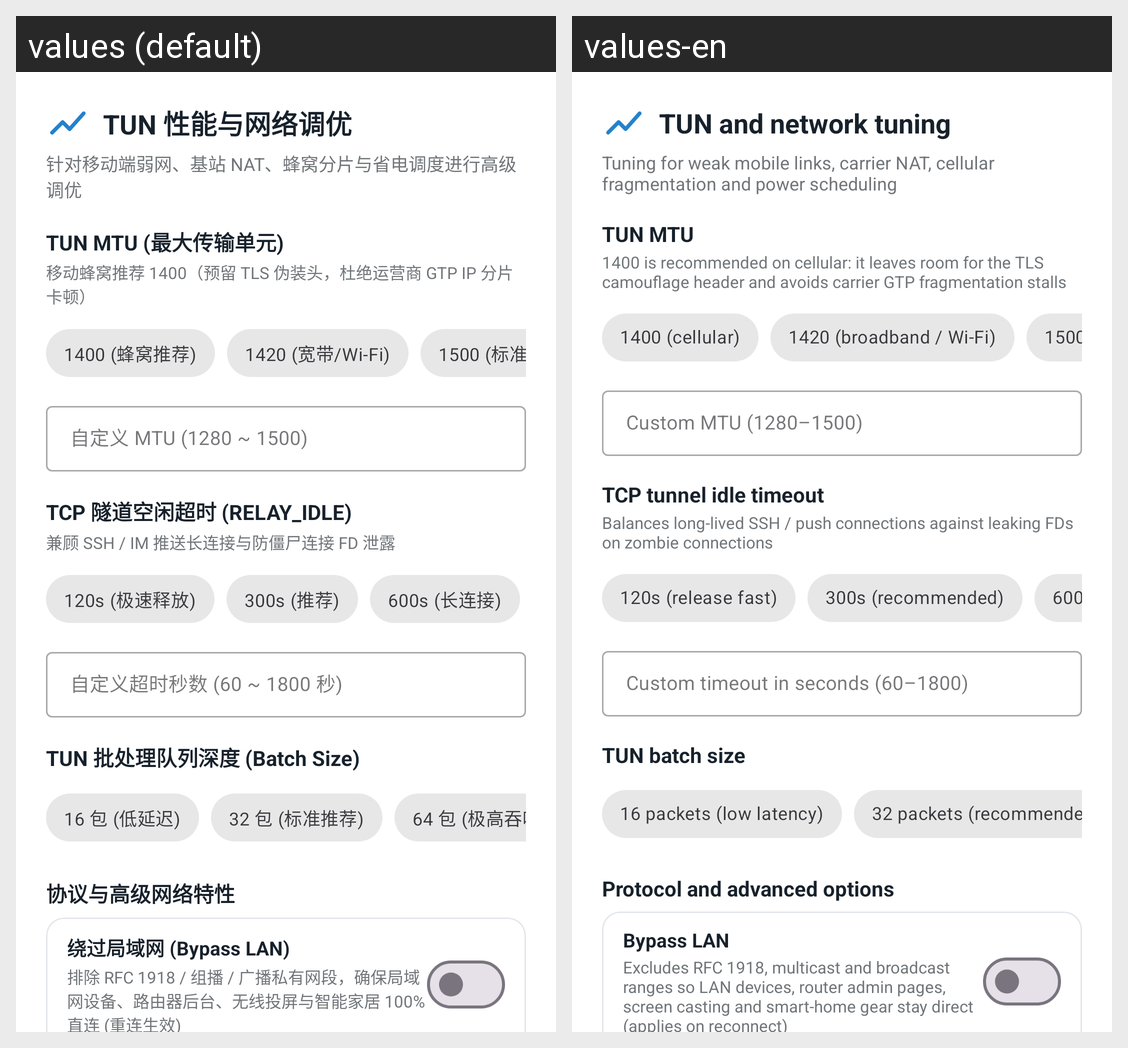

Here is an Android app screen in its default locale and in the app's own translations. Write out the translated-string differences for the strings that appear on this screen.
Android screen res/layout/dialog_tun_config.xml rendered under 2 locales, left to right: values (default), values-en. Device: Nexus 5 (rendered at 1080×1920; each locale shown at half size, 540×960, under a caption strip naming it); theme Theme.Mirage.
Strings drawn on this screen, with the default value and each locale's value (text and hints the layout hard-codes, and strings that could not be matched under every locale, appear in the picture but are not listed):

tun_title
  values: TUN 性能与网络调优
  values-en: TUN and network tuning

tun_desc
  values: 针对移动端弱网、基站 NAT、蜂窝分片与省电调度进行高级调优
  values-en: Tuning for weak mobile links, carrier NAT, cellular fragmentation and power scheduling

tun_mtu_label
  values: TUN MTU (最大传输单元)
  values-en: TUN MTU

tun_mtu_desc
  values: 移动蜂窝推荐 1400（预留 TLS 伪装头，杜绝运营商 GTP IP 分片卡顿）
  values-en: 1400 is recommended on cellular: it leaves room for the TLS camouflage header and avoids carrier GTP fragmentation stalls

tun_mtu_1400
  values: 1400 (蜂窝推荐)
  values-en: 1400 (cellular)

tun_mtu_1420
  values: 1420 (宽带/Wi-Fi)
  values-en: 1420 (broadband / Wi-Fi)

tun_mtu_1500
  values: 1500 (标准以太网)
  values-en: 1500 (ethernet)

tun_mtu_hint
  values: 自定义 MTU (1280 ~ 1500)
  values-en: Custom MTU (1280–1500)

tun_idle_label
  values: TCP 隧道空闲超时 (RELAY_IDLE)
  values-en: TCP tunnel idle timeout

tun_idle_desc
  values: 兼顾 SSH / IM 推送长连接与防僵尸连接 FD 泄露
  values-en: Balances long-lived SSH / push connections against leaking FDs on zombie connections

tun_idle_120
  values: 120s (极速释放)
  values-en: 120s (release fast)

tun_idle_300
  values: 300s (推荐)
  values-en: 300s (recommended)

tun_idle_600
  values: 600s (长连接)
  values-en: 600s (long-lived)

tun_idle_hint
  values: 自定义超时秒数 (60 ~ 1800 秒)
  values-en: Custom timeout in seconds (60–1800)

tun_batch_label
  values: TUN 批处理队列深度 (Batch Size)
  values-en: TUN batch size

tun_batch_16
  values: 16 包 (低延迟)
  values-en: 16 packets (low latency)

tun_batch_32
  values: 32 包 (标准推荐)
  values-en: 32 packets (recommended)

tun_advanced_label
  values: 协议与高级网络特性
  values-en: Protocol and advanced options

tun_bypass_lan
  values: 绕过局域网 (Bypass LAN)
  values-en: Bypass LAN

tun_bypass_lan_desc
  values: 排除 RFC 1918 / 组播 / 广播私有网段，确保局域网设备、路由器后台、无线投屏与智能家居 100% 直连 (重连生效)
  values-en: Excludes RFC 1918, multicast and broadcast ranges so LAN devices, router admin pages, screen casting and smart-home gear stay direct (applies on reconnect)
